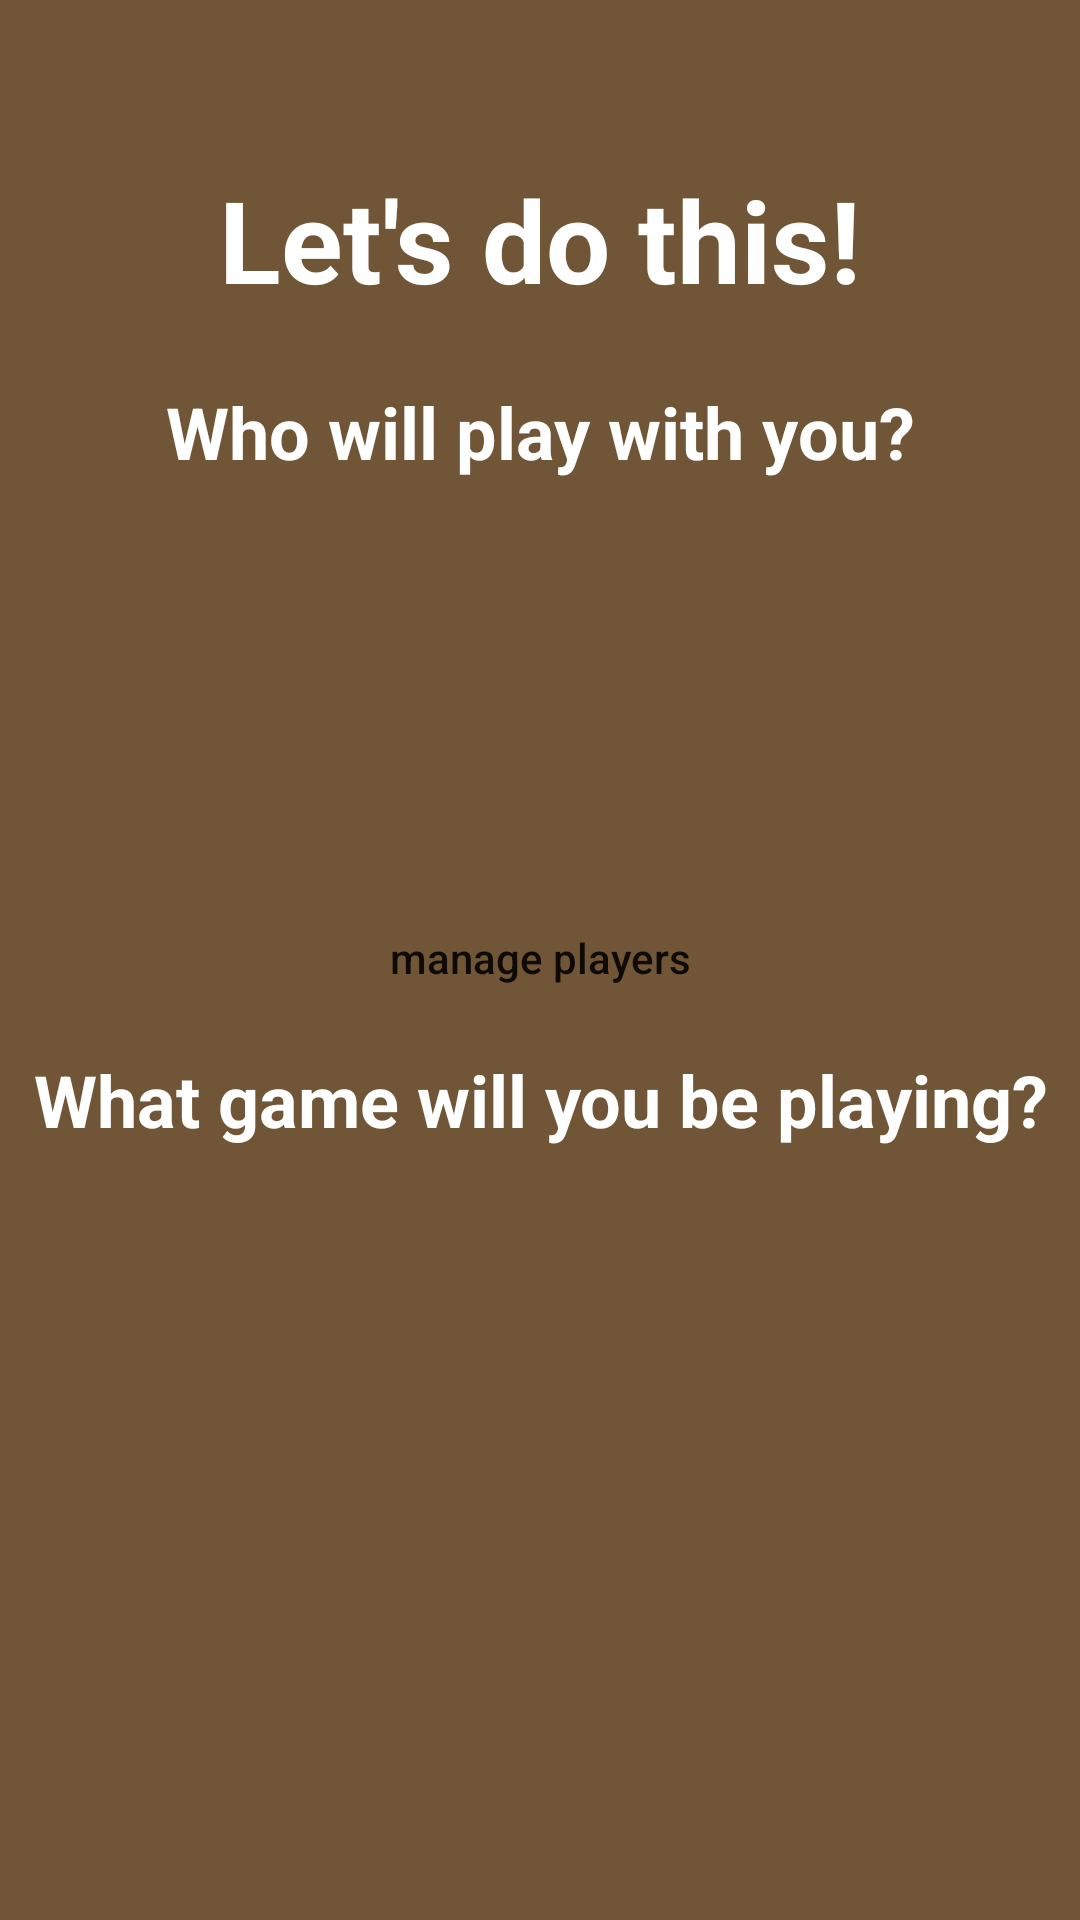

The Android layout XML behind this screen, and the referenced resources:
<!-- AndroidManifest.xml: application theme AppTheme -->
<!-- res/layout/fragment_start_game.xml -->
<?xml version="1.0" encoding="utf-8"?>
<androidx.constraintlayout.widget.ConstraintLayout xmlns:android="http://schemas.android.com/apk/res/android"
    xmlns:app="http://schemas.android.com/apk/res-auto"
    xmlns:tools="http://schemas.android.com/tools"
    android:layout_width="match_parent"
    android:layout_height="match_parent"
    android:background="@color/darkorange"
    android:paddingStart="10dp"
    android:paddingLeft="10dp"
    android:paddingEnd="10dp"
    android:paddingRight="10dp"
    tools:context=".fragments.StartGameFragment">

    <Button
        android:id="@+id/btnManagePlayers"
        android:layout_width="0dp"
        android:layout_height="32dp"
        android:background="@drawable/rounded_drawable"
        android:backgroundTint="#FFFFFF"
        android:elevation="5dp"
        android:text="@string/manage_players"
        android:textAllCaps="false"
        app:layout_constraintBottom_toBottomOf="parent"
        app:layout_constraintEnd_toEndOf="parent"
        app:layout_constraintStart_toStartOf="parent"
        app:layout_constraintTop_toTopOf="parent"
        app:layout_constraintVertical_bias="0.499" />

    <TextView
        android:id="@+id/tvWelcome"
        android:layout_width="wrap_content"
        android:layout_height="wrap_content"
        android:text="@string/start_game_hint"
        android:textColor="#FFFFFF"
        android:textSize="38sp"
        android:textStyle="bold"
        app:layout_constraintBottom_toBottomOf="parent"
        app:layout_constraintEnd_toEndOf="parent"
        app:layout_constraintStart_toStartOf="parent"
        app:layout_constraintTop_toTopOf="parent"
        app:layout_constraintVertical_bias="0.092" />

    <TextView
        android:id="@+id/tvQuestion2"
        android:layout_width="0dp"
        android:layout_height="wrap_content"
        android:text="@string/who_will_play"
        android:textAlignment="center"
        android:textColor="#FFFFFF"
        android:textSize="24sp"
        android:textStyle="bold"
        app:layout_constraintBottom_toBottomOf="parent"
        app:layout_constraintEnd_toEndOf="parent"
        app:layout_constraintStart_toStartOf="parent"
        app:layout_constraintTop_toTopOf="parent"
        app:layout_constraintVertical_bias="0.21" />

    <TextView
        android:id="@+id/tvQuestion3"
        android:layout_width="0dp"
        android:layout_height="wrap_content"
        android:layout_marginTop="15dp"
        android:text="@string/what_game"
        android:textAlignment="center"
        android:textColor="#FFFFFF"
        android:textSize="24sp"
        android:textStyle="bold"
        app:layout_constraintBottom_toBottomOf="parent"
        app:layout_constraintEnd_toEndOf="parent"
        app:layout_constraintHorizontal_bias="0.4"
        app:layout_constraintStart_toStartOf="parent"
        app:layout_constraintTop_toBottomOf="@+id/btnManagePlayers"
        app:layout_constraintVertical_bias="0.0" />

    <androidx.recyclerview.widget.RecyclerView
        android:id="@+id/rvPlayers"
        android:layout_width="0dp"
        android:layout_height="0dp"
        app:layout_constraintBottom_toTopOf="@+id/btnManagePlayers"
        app:layout_constraintEnd_toEndOf="parent"
        app:layout_constraintStart_toStartOf="parent"
        app:layout_constraintTop_toBottomOf="@+id/tvQuestion2" />

    <androidx.recyclerview.widget.RecyclerView
        android:id="@+id/rvGames"
        android:layout_width="0dp"
        android:layout_height="0dp"
        app:layout_constraintBottom_toBottomOf="parent"
        app:layout_constraintEnd_toEndOf="parent"
        app:layout_constraintStart_toStartOf="parent"
        app:layout_constraintTop_toBottomOf="@+id/tvQuestion3" />

</androidx.constraintlayout.widget.ConstraintLayout>
<!-- resources referenced by this layout -->
<resources>
  <item name="darkorange" type="color">#705536</item>
  <string name="manage_players">manage players</string>
  <string name="start_game_hint">Let\'s do this!</string>
  <string name="what_game">What game will you be playing?</string>
  <string name="who_will_play">Who will play with you?</string>
  <style name="AppTheme" parent="Theme.AppCompat.Light.DarkActionBar">
          
          <item name="colorPrimary">@color/disabled</item>
          <item name="colorPrimaryDark">@color/disabled</item>
          <item name="colorAccent">@color/disabled</item>
      </style>
  <item name="disabled" type="color">#808080</item>
</resources>
